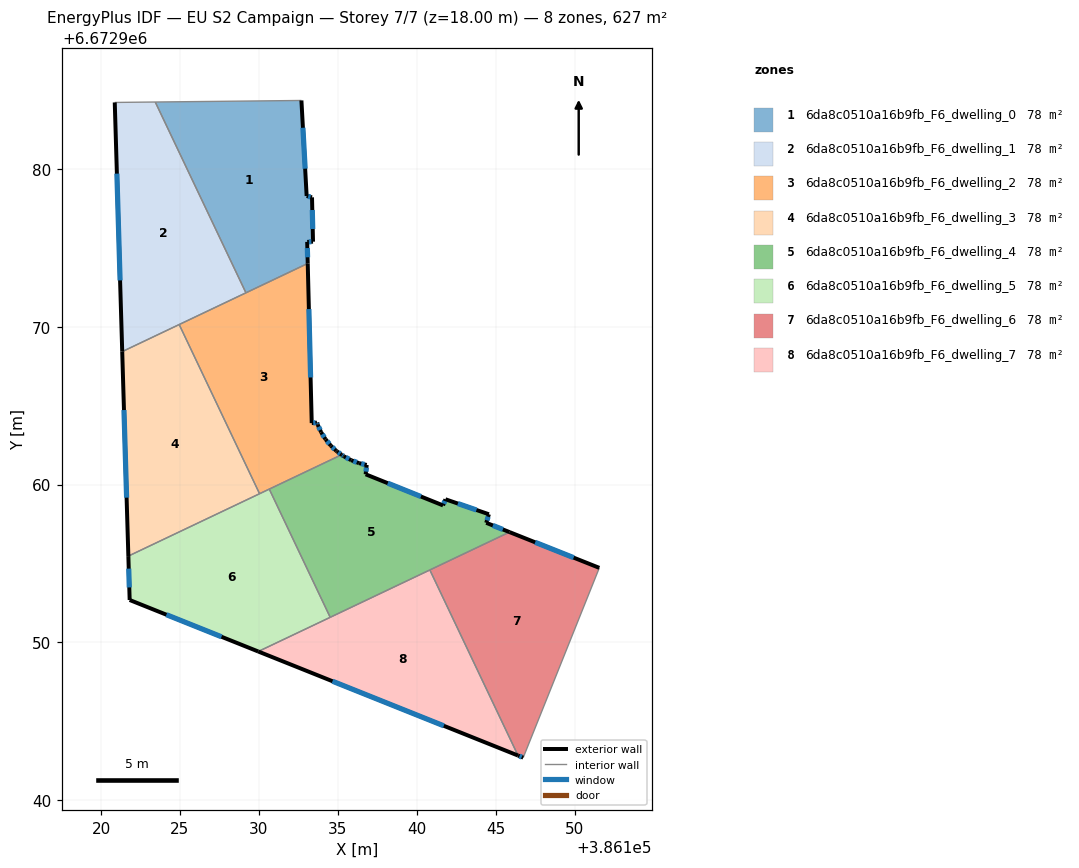
=== STOREY PLAN SPEC (per zone: floor XY polygon, exterior-wall plan segments, windows/doors) ===
zone 1: 6da8c0510a16b9fb_F6_dwelling_0  (78.4 m²)
  floor: (386132.70, 6672984.34) (386133.03, 6672978.28) (386133.37, 6672978.20) (386133.43, 6672975.39) (386133.06, 6672975.37) (386133.09, 6672974.01) (386129.18, 6672972.15) (386123.43, 6672984.24)
  exterior wall: (386133.06, 6672975.37) – (386133.43, 6672975.39)  [0.4 m]
    window: (386133.17, 6672975.38) – (386133.32, 6672975.38)  [0.2 m²]
  exterior wall: (386133.09, 6672974.01) – (386133.06, 6672975.37)  [1.4 m]
    window: (386133.09, 6672974.40) – (386133.07, 6672974.98)  [0.8 m²]
  exterior wall: (386133.03, 6672978.28) – (386132.70, 6672984.34)  [6.1 m]
    window: (386132.93, 6672980.01) – (386132.79, 6672982.61)  [3.3 m²]
  exterior wall: (386133.37, 6672978.20) – (386133.03, 6672978.28)  [0.4 m]
    window: (386133.27, 6672978.22) – (386133.12, 6672978.26)  [0.2 m²]
  exterior wall: (386133.43, 6672975.39) – (386133.37, 6672978.20)  [2.8 m]
    window: (386133.41, 6672976.19) – (386133.38, 6672977.39)  [1.5 m²]
  interior walls: 3
zone 2: 6da8c0510a16b9fb_F6_dwelling_1  (78.4 m²)
  floor: (386123.43, 6672984.24) (386129.18, 6672972.15) (386121.34, 6672968.42) (386120.87, 6672984.21)
  exterior wall: (386120.87, 6672984.21) – (386121.34, 6672968.42)  [15.8 m]
    window: (386121.00, 6672979.70) – (386121.20, 6672972.93)  [8.7 m²]
  interior walls: 4
zone 3: 6da8c0510a16b9fb_F6_dwelling_2  (78.4 m²)
  floor: (386133.09, 6672974.01) (386133.35, 6672963.89) (386133.68, 6672963.92) (386133.72, 6672963.80) (386133.94, 6672963.31) (386134.22, 6672962.87) (386134.56, 6672962.46) (386134.89, 6672962.15) (386134.95, 6672962.09) (386135.24, 6672961.89) (386130.04, 6672959.42) (386124.95, 6672970.14)
  exterior wall: (386133.94, 6672963.31) – (386133.72, 6672963.80)  [0.5 m]
    window: (386133.88, 6672963.45) – (386133.79, 6672963.66)  [0.3 m²]
  exterior wall: (386134.22, 6672962.87) – (386133.94, 6672963.31)  [0.5 m]
    window: (386134.14, 6672962.99) – (386134.02, 6672963.19)  [0.3 m²]
  exterior wall: (386134.56, 6672962.46) – (386134.22, 6672962.87)  [0.5 m]
    window: (386134.46, 6672962.57) – (386134.32, 6672962.75)  [0.3 m²]
  exterior wall: (386134.89, 6672962.15) – (386134.56, 6672962.46)  [0.4 m]
    window: (386134.79, 6672962.23) – (386134.65, 6672962.37)  [0.2 m²]
  exterior wall: (386134.95, 6672962.09) – (386134.89, 6672962.15)  [0.1 m]
  exterior wall: (386135.24, 6672961.89) – (386134.95, 6672962.09)  [0.4 m]
    window: (386135.16, 6672961.95) – (386135.03, 6672962.04)  [0.2 m²]
  exterior wall: (386133.35, 6672963.89) – (386133.09, 6672974.01)  [10.1 m]
    window: (386133.28, 6672966.78) – (386133.17, 6672971.12)  [5.6 m²]
  exterior wall: (386133.68, 6672963.92) – (386133.35, 6672963.89)  [0.3 m]
    window: (386133.58, 6672963.91) – (386133.44, 6672963.90)  [0.2 m²]
  exterior wall: (386133.72, 6672963.80) – (386133.68, 6672963.92)  [0.1 m]
    window: (386133.71, 6672963.83) – (386133.69, 6672963.88)  [0.1 m²]
  interior walls: 5
zone 4: 6da8c0510a16b9fb_F6_dwelling_3  (78.4 m²)
  floor: (386124.95, 6672970.14) (386130.04, 6672959.42) (386121.73, 6672955.46) (386121.34, 6672968.42)
  exterior wall: (386121.34, 6672968.42) – (386121.73, 6672955.46)  [13.0 m]
    window: (386121.45, 6672964.72) – (386121.62, 6672959.17)  [7.1 m²]
  interior walls: 3
zone 5: 6da8c0510a16b9fb_F6_dwelling_4  (78.4 m²)
  floor: (386144.58, 6672958.11) (386144.41, 6672957.57) (386145.88, 6672956.98) (386134.52, 6672951.58) (386130.66, 6672959.71) (386135.24, 6672961.89) (386135.38, 6672961.79) (386135.85, 6672961.54) (386136.34, 6672961.35) (386136.83, 6672961.24) (386136.77, 6672960.65) (386141.67, 6672958.67) (386141.82, 6672959.06)
  exterior wall: (386135.85, 6672961.54) – (386135.38, 6672961.79)  [0.5 m]
    window: (386135.71, 6672961.61) – (386135.51, 6672961.72)  [0.3 m²]
  exterior wall: (386136.34, 6672961.35) – (386135.85, 6672961.54)  [0.5 m]
    window: (386136.20, 6672961.41) – (386135.99, 6672961.49)  [0.3 m²]
  exterior wall: (386136.83, 6672961.24) – (386136.34, 6672961.35)  [0.5 m]
    window: (386136.69, 6672961.27) – (386136.48, 6672961.32)  [0.3 m²]
  exterior wall: (386136.77, 6672960.65) – (386136.83, 6672961.24)  [0.6 m]
    window: (386136.78, 6672960.82) – (386136.81, 6672961.07)  [0.3 m²]
  exterior wall: (386141.67, 6672958.67) – (386136.77, 6672960.65)  [5.3 m]
    window: (386140.27, 6672959.24) – (386138.17, 6672960.08)  [2.9 m²]
  exterior wall: (386141.82, 6672959.06) – (386141.67, 6672958.67)  [0.4 m]
    window: (386141.78, 6672958.95) – (386141.71, 6672958.79)  [0.2 m²]
  exterior wall: (386144.58, 6672958.11) – (386141.82, 6672959.06)  [2.9 m]
    window: (386143.79, 6672958.39) – (386142.61, 6672958.79)  [1.6 m²]
  exterior wall: (386144.41, 6672957.57) – (386144.58, 6672958.11)  [0.6 m]
    window: (386144.45, 6672957.73) – (386144.53, 6672957.96)  [0.3 m²]
  exterior wall: (386145.88, 6672956.98) – (386144.41, 6672957.57)  [1.6 m]
    window: (386145.46, 6672957.15) – (386144.83, 6672957.40)  [0.9 m²]
  exterior wall: (386135.38, 6672961.79) – (386135.24, 6672961.89)  [0.2 m]
    window: (386135.34, 6672961.82) – (386135.28, 6672961.86)  [0.1 m²]
  interior walls: 4
zone 6: 6da8c0510a16b9fb_F6_dwelling_5  (78.4 m²)
  floor: (386130.66, 6672959.71) (386134.52, 6672951.58) (386129.96, 6672949.42) (386121.81, 6672952.68) (386121.73, 6672955.46)
  exterior wall: (386121.81, 6672952.68) – (386129.96, 6672949.42)  [8.8 m]
    window: (386124.14, 6672951.75) – (386127.63, 6672950.35)  [4.8 m²]
  exterior wall: (386121.73, 6672955.46) – (386121.81, 6672952.68)  [2.8 m]
    window: (386121.75, 6672954.67) – (386121.79, 6672953.48)  [1.5 m²]
  interior walls: 4
zone 7: 6da8c0510a16b9fb_F6_dwelling_6  (78.4 m²)
  floor: (386151.57, 6672954.72) (386146.75, 6672942.69) (386146.42, 6672942.83) (386140.83, 6672954.58) (386145.88, 6672956.98)
  exterior wall: (386146.42, 6672942.83) – (386146.75, 6672942.69)  [0.4 m]
    window: (386146.51, 6672942.79) – (386146.66, 6672942.73)  [0.2 m²]
  exterior wall: (386151.57, 6672954.72) – (386145.88, 6672956.98)  [6.1 m]
    window: (386149.95, 6672955.37) – (386147.51, 6672956.34)  [3.4 m²]
  interior walls: 3
zone 8: 6da8c0510a16b9fb_F6_dwelling_7  (78.4 m²)
  floor: (386140.83, 6672954.58) (386146.42, 6672942.83) (386129.96, 6672949.42)
  exterior wall: (386129.96, 6672949.42) – (386146.42, 6672942.83)  [17.7 m]
    window: (386134.66, 6672947.53) – (386141.72, 6672944.71)  [9.8 m²]
  interior walls: 3

=== DERIVED (storey summary) ===
Building: EU S2 Campaign
Storey: 7 of 7  (floor level z = 18.00 m)
Storey gross floor area: 626.9 m²
Zones on this storey: 8
  - 6da8c0510a16b9fb_F6_dwelling_0: floor 78.4 m²; exterior wall 11.0 m (32.9 m²); 5 window(s) 6.0 m²; WWR 18.4%
  - 6da8c0510a16b9fb_F6_dwelling_1: floor 78.4 m²; exterior wall 15.8 m (47.4 m²); 1 window(s) 8.7 m²; WWR 18.4%
  - 6da8c0510a16b9fb_F6_dwelling_2: floor 78.4 m²; exterior wall 13.1 m (39.2 m²); 8 window(s) 7.2 m²; WWR 18.3%
  - 6da8c0510a16b9fb_F6_dwelling_3: floor 78.4 m²; exterior wall 13.0 m (38.9 m²); 1 window(s) 7.1 m²; WWR 18.4%
  - 6da8c0510a16b9fb_F6_dwelling_4: floor 78.4 m²; exterior wall 13.1 m (39.3 m²); 10 window(s) 7.2 m²; WWR 18.4%
  - 6da8c0510a16b9fb_F6_dwelling_5: floor 78.4 m²; exterior wall 11.6 m (34.7 m²); 2 window(s) 6.4 m²; WWR 18.4%
  - 6da8c0510a16b9fb_F6_dwelling_6: floor 78.4 m²; exterior wall 6.5 m (19.4 m²); 2 window(s) 3.6 m²; WWR 18.4%
  - 6da8c0510a16b9fb_F6_dwelling_7: floor 78.4 m²; exterior wall 17.7 m (53.2 m²); 1 window(s) 9.8 m²; WWR 18.4%
Zone adjacency (shared interzone walls):
  - 6da8c0510a16b9fb_F6_dwelling_0 ↔ 6da8c0510a16b9fb_F6_dwelling_1
  - 6da8c0510a16b9fb_F6_dwelling_0 ↔ 6da8c0510a16b9fb_F6_dwelling_2
  - 6da8c0510a16b9fb_F6_dwelling_1 ↔ 6da8c0510a16b9fb_F6_dwelling_2
  - 6da8c0510a16b9fb_F6_dwelling_1 ↔ 6da8c0510a16b9fb_F6_dwelling_3
  - 6da8c0510a16b9fb_F6_dwelling_2 ↔ 6da8c0510a16b9fb_F6_dwelling_3
  - 6da8c0510a16b9fb_F6_dwelling_2 ↔ 6da8c0510a16b9fb_F6_dwelling_4
  - 6da8c0510a16b9fb_F6_dwelling_2 ↔ 6da8c0510a16b9fb_F6_dwelling_5
  - 6da8c0510a16b9fb_F6_dwelling_3 ↔ 6da8c0510a16b9fb_F6_dwelling_5
  - 6da8c0510a16b9fb_F6_dwelling_4 ↔ 6da8c0510a16b9fb_F6_dwelling_5
  - 6da8c0510a16b9fb_F6_dwelling_4 ↔ 6da8c0510a16b9fb_F6_dwelling_6
  - 6da8c0510a16b9fb_F6_dwelling_4 ↔ 6da8c0510a16b9fb_F6_dwelling_7
  - 6da8c0510a16b9fb_F6_dwelling_5 ↔ 6da8c0510a16b9fb_F6_dwelling_7
  - 6da8c0510a16b9fb_F6_dwelling_6 ↔ 6da8c0510a16b9fb_F6_dwelling_7